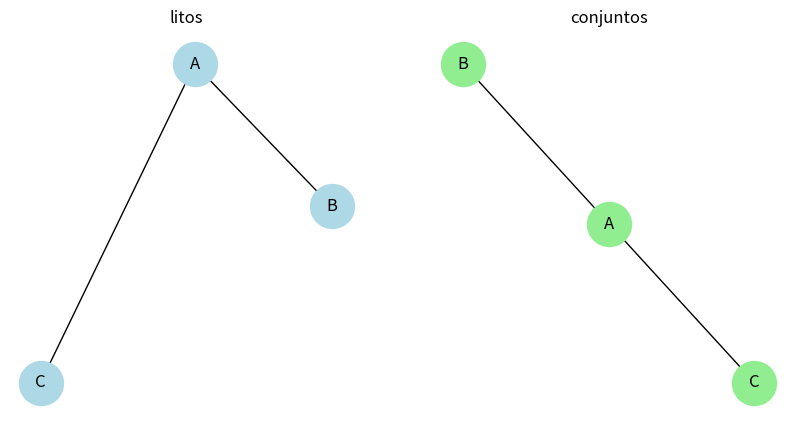
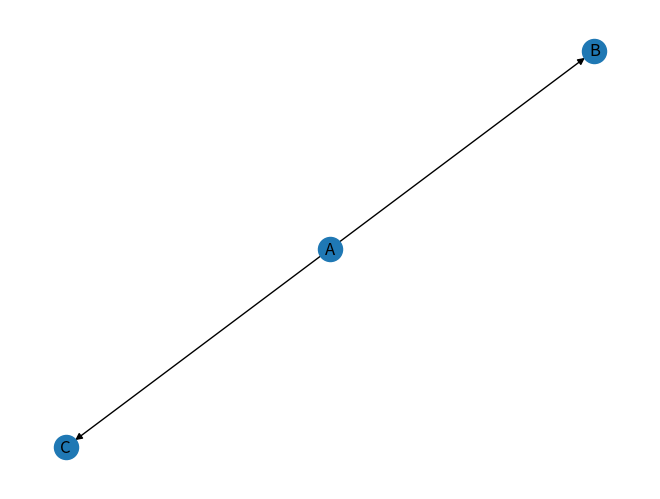

The matplotlib source for these figures, in order:
import math
import matplotlib.pyplot as plt
import networkx as nx

class Variable:
    def __init__(self, nombre, cardinalidad):
        self.nombre = nombre
        self.cardinalidad = cardinalidad

    def get_nombre(self):
        return self.nombre
    
    def get_cardinalidad(self):
        return self.cardinalidad


tablas = {}


tablas[frozenset({('A',0)})] = 0.5
tablas[frozenset({('A',1)})] = 0.5
tablas[frozenset({('B',0)})] = 0.5
tablas[frozenset({('B',1)})] = 0.5
tablas[frozenset({('C',0)})] = 0.3
tablas[frozenset({('C',1)})] = 0.7

tablas[frozenset({('A',0),('B',0)})] = 0.3
tablas[frozenset({('A',0),('B',1)})] = 0.2
tablas[frozenset({('A',1),('B',0)})] = 0.2
tablas[frozenset({('A',1),('B',1)})] = 0.3

tablas[frozenset({('A',0),('C',0)})] = 0.18
tablas[frozenset({('A',0),('C',1)})] = 0.32
tablas[frozenset({('A',1),('C',0)})] = 0.12
tablas[frozenset({('A',1),('C',1)})] = 0.38

tablas[frozenset({('B',0),('C',0)})] = 0.18
tablas[frozenset({('B',0),('C',1)})] = 0.32
tablas[frozenset({('B',1),('C',0)})] = 0.12
tablas[frozenset({('B',1),('C',1)})] = 0.38


A = Variable('A',2)
B = Variable('B',2)
C = Variable('C',2)

variables = [A,B,C]

# Paso 1: Obtener los pesos de las aristas
def obtener_pesos(variables, tablas):
    pesos = []
    for i in range(len(variables)):
        for j in range(i + 1, len(variables)):
            peso = 0
            for valor1 in range(variables[i].get_cardinalidad()):
                for valor2 in range(variables[j].get_cardinalidad()):
                    llave = frozenset({
                        (variables[i].get_nombre(), valor1),
                        (variables[j].get_nombre(), valor2)
                    })

                    llave1 = frozenset({(variables[i].get_nombre(), valor1)})
                    llave2 = frozenset({(variables[j].get_nombre(), valor2)})

                    peso += tablas[llave] * math.log2(
                        tablas[llave] / (tablas[llave1] * tablas[llave2])
                    )

            pesos.append(({variables[i].get_nombre(),variables[j].get_nombre()},peso))

    pesos.sort(key=lambda x: x[1], reverse=True)

    return pesos

# Paso 2: Obtener el árbol de recubrimiento máximo usando networkx, voy añadiendo las aristas de mayor peso que no forman un ciclo
def obtener_arbol(pesos_ordenados,variables):
    G = nx.Graph()
    # Pongo los nodos en el grafo
    nombres = [var.get_nombre() for var in variables]
    for nombre in nombres:
        G.add_node(nombre)
        # recorro los pesos que están ordenados de mayor a menor peso (facilita las cosas)
    for (vars, peso) in pesos_ordenados:
        nodo1, nodo2 = list(vars)
        # Si uno de los nodos no está en el grafo, no puede haber un ciclo añadiendo la arista
        if not forma_ciclo(nodo1, nodo2, G):
            G.add_edge(nodo1, nodo2, weight=peso)
    # Crear un nuevo grafo solo con las aristas del árbol
    return G

# Función auxiliar para determinar si al añadir una arista se forma un ciclo o no (retorna un booleano)
# es una busqueda en profundidad desde nodo1 hasta nodo2
def forma_ciclo(nodo1, nodo2, grafo):
    visitados = set() # set de visitados
    pila = [nodo1] # pila para la busqueda en profundidad
    encontrado = False # bandera para saber si se encontro el camino
    # La complejidad maxima de esta busqueda es O(n+e) siendo n el numero de nodos y e las aristas
    while pila:
        actual = pila.pop()
        if actual == nodo2:
            encontrado = True
            break
        if actual not in visitados:
            visitados.add(actual)
            vecinos = list(grafo.neighbors(actual))
            for vecino in vecinos:
                if vecino not in visitados:
                    pila.append(vecino)
    return encontrado



def obtener_arbol_conjuntos(pesos_ordenados,variables):
    G = nx.Graph()
    lista_conjuntos = []

    for (vars,peso) in pesos_ordenados:
        nodo1,nodo2 = vars
        indice_nodo1 = -1
        indice_nodo2 = -1
        
        for i in range(0,len(lista_conjuntos)):
            if nodo1 in lista_conjuntos[i]:
                indice_nodo1 = i
            if nodo2 in lista_conjuntos[i]:
                indice_nodo2 = i
        
        if indice_nodo1 < 0 and indice_nodo2 < 0:
            lista_conjuntos.append({nodo1,nodo2})
            G.add_edge(nodo1,nodo2)
        elif indice_nodo1 < 0:
            lista_conjuntos[indice_nodo2].update({nodo1})
            G.add_edge(nodo1,nodo2)
        elif indice_nodo2 < 0:
            lista_conjuntos[indice_nodo1].update({nodo2})
            G.add_edge(nodo1,nodo2)
        elif indice_nodo2 != indice_nodo1:
            lista_conjuntos[indice_nodo2].update(lista_conjuntos[indice_nodo1])
            lista_conjuntos.pop(indice_nodo1)
            G.add_edge(nodo1,nodo2)
        else:
            continue

        if(len(variables) == G.number_of_edges() + 1):
            break
    
    return G

# Paso 3: Asignar direccionalidad al árbol
def asignar_direccionalidad(arbol):
    if not arbol.nodes:
        return nx.DiGraph()
        
    nodo_raiz = list(arbol.nodes)[0]
    
    arbol_dirigido = nx.DiGraph()
    
    cola = [nodo_raiz]
    visitados = {nodo_raiz}
    
    arbol_dirigido.add_node(nodo_raiz)
    # otra busqueda en anchura para asignar direccionalidad
    while cola:
        nodo_actual = cola.pop(0)
        for vecino in arbol.neighbors(nodo_actual):
            if vecino not in visitados:
                visitados.add(vecino)
                cola.append(vecino)
                arbol_dirigido.add_edge(nodo_actual, vecino)
    return arbol_dirigido

if __name__ == "__main__":
    pesos = obtener_pesos(variables, tablas)
    print(pesos)
 
    grafo = obtener_arbol(pesos, variables)
    grafo2 = obtener_arbol_conjuntos(pesos, variables)

    plt.figure(figsize=(10, 5))  
    plt.subplot(1, 2, 1)
    pos1 = nx.spring_layout(grafo)  
    nx.draw(grafo, pos1, with_labels=True, node_color="lightblue", node_size=1000)
    plt.title("litos")

    plt.subplot(1, 2, 2)
    pos2 = nx.spring_layout(grafo2)
    nx.draw(grafo2, pos2, with_labels=True, node_color="lightgreen", node_size=1000)
    plt.title("conjuntos")

    plt.show()

    dir_arbol = asignar_direccionalidad(grafo)
    # quiero plotear el grafo de nuevo
    pos = nx.spring_layout(dir_arbol)
    nx.draw(dir_arbol, pos, with_labels=True)
    labels = nx.get_edge_attributes(dir_arbol, 'weight')
    nx.draw_networkx_edge_labels(dir_arbol, pos, edge_labels=labels)
    plt.show()
